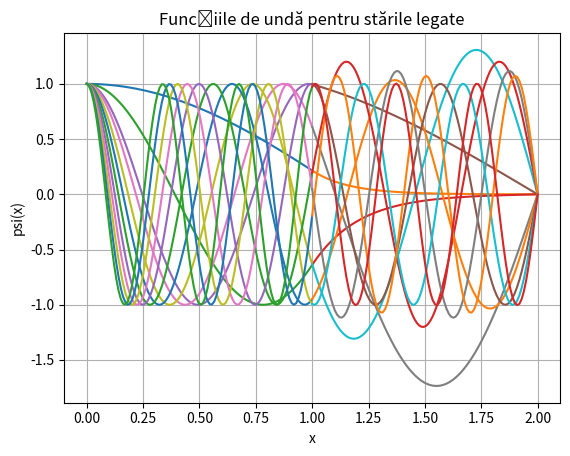

Here is the Python script that generated this plot:
import numpy as np
import matplotlib.pyplot as plt
from scipy.integrate import solve_ivp
from scipy.optimize import root_scalar

# Parametrii sistemului
a = 1
hbar = 1
m = 1
z0 = 2*np.pi
V0 = (z0**2 * hbar**2)/(2*m*a**2)

# Definirea ecuațiilor Schrödinger
def ecuatie1(x, y, E):
    """Ecuatia Schrödinger pentru regiunea 1 (0 < x < a)."""
    psi = y[0]
    dpsi_dx = y[1]
    k2 = 2 * m * E / hbar**2
    d2psi_dx2 = -k2 * psi
    return [dpsi_dx, d2psi_dx2]

def ecuatie2(x, y, E):
    """Ecuatia Schrödinger pentru regiunea 2 (a < x < 2a)."""
    psi = y[0]
    dpsi_dx = y[1]
    kappa2 = 2 * m * (V0 - E) / hbar**2
    d2psi_dx2 = kappa2 * psi
    return [dpsi_dx, d2psi_dx2]

# Condiții inițiale
psi0 = 1  # psi(0) = 1
dpsi0_dx = 0  # psi'(0) = 0
y0 = [psi0, dpsi0_dx]

# Funcția care rezolvă ecuațiile pentru un anumit E
def gaseste_E(E):
    # Rezolvăm ecuația pentru regiunea 1 (0 < x < a)
    sol1 = solve_ivp(lambda x, y: ecuatie1(x, y, E), [0, a], y0, method='RK45', t_eval=np.linspace(0, a, 100))
    
    # Valorile psi și dpsi_dx pentru x = a
    psi_a = sol1.y[0][-1]
    dpsi_a = sol1.y[1][-1]
    
    # Condiții inițiale pentru regiunea 2 (a < x < 2a)
    y0_psi2 = [psi_a, dpsi_a]
    
    # Rezolvăm ecuația pentru regiunea 2 (a < x < 2a)
    sol2 = solve_ivp(lambda x, y: ecuatie2(x, y, E), [a, 2*a], y0_psi2, method='RK45', t_eval=np.linspace(a, 2*a, 100))
    
    # Returnăm valoarea lui psi la x = 2a pentru a verifica
    return sol2.y[0][-1]

# Găsim toate stările legate
def gaseste_toate_starile_legate():
    E_values = np.linspace(0.01, 10*V0 - 0.01, 1000)  # Mărim rezoluția pentru precizie
    roots = []

    for i in range(len(E_values) - 1):
        E_start = E_values[i]
        E_end = E_values[i + 1]
        
        if gaseste_E(E_start) * gaseste_E(E_end) < 0:
            rezultat = root_scalar(gaseste_E, bracket=[E_start, E_end], method='brentq')
            roots.append(rezultat.root)
    
    return roots

# Găsim toate stările legate
stari_legate = gaseste_toate_starile_legate()
print("Energiile stărilor legate sunt:", stari_legate)

# Rezolvăm și afișăm soluțiile pentru fiecare stare legată
for E in stari_legate:
    sol1 = solve_ivp(lambda x, y: ecuatie1(x, y, E), [0, a], y0, method='RK45', t_eval=np.linspace(0, a, 100))
    psi_a = sol1.y[0][-1]
    dpsi_a = sol1.y[1][-1]
    
    y0_psi2 = [psi_a, dpsi_a]
    sol2 = solve_ivp(lambda x, y: ecuatie2(x, y, E), [a, 2*a], y0_psi2, method='RK45', t_eval=np.linspace(a, 2*a, 100))
    
    plt.plot(sol1.t, sol1.y[0], label=f'psi (E = {E:.5f}) pe [0, a]')
    plt.plot(sol2.t, sol2.y[0], label=f'psi (E = {E:.5f}) pe [a, 2a]')

plt.grid(True)
plt.xlabel('x')
plt.ylabel('psi(x)')
plt.title('Funcțiile de undă pentru stările legate')
plt.show()